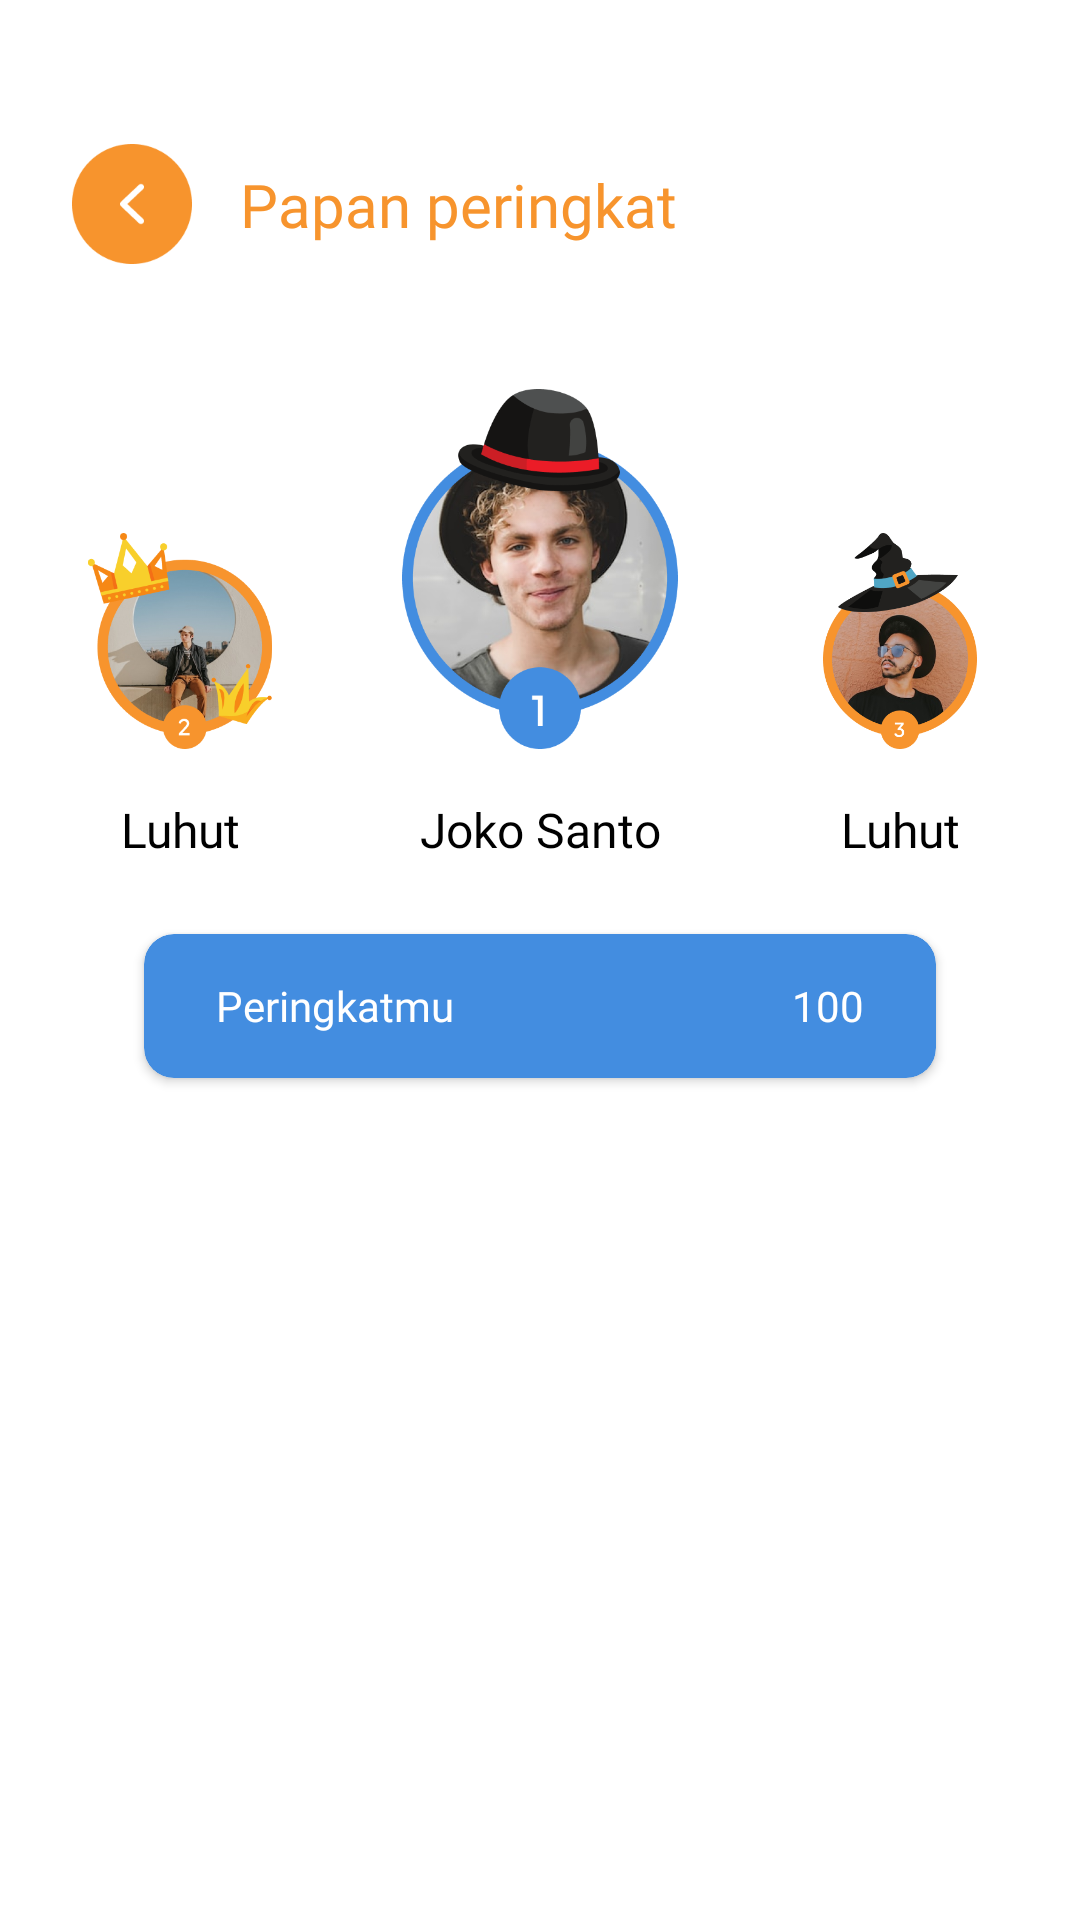

The Android layout XML behind this screen, and the referenced resources:
<!-- AndroidManifest.xml: application theme Theme.Hunter -->
<!-- res/layout/fragment_leaderboard.xml -->
<?xml version="1.0" encoding="utf-8"?>
<layout xmlns:android="http://schemas.android.com/apk/res/android"
    xmlns:app="http://schemas.android.com/apk/res-auto"
    xmlns:tools="http://schemas.android.com/tools">

    <androidx.constraintlayout.widget.ConstraintLayout
        android:layout_width="match_parent"
        android:layout_height="match_parent"
        tools:context=".leaderboard.LeaderboardFragment">

        <ImageView
            android:id="@+id/btn_back"
            android:layout_width="40dp"
            android:layout_height="40dp"
            android:layout_marginStart="24dp"
            android:layout_marginTop="48dp"
            android:src="@drawable/iv_arrow_back_orange"
            app:layout_constraintStart_toStartOf="parent"
            app:layout_constraintTop_toTopOf="parent" />

        <TextView
            android:id="@+id/tv_leaderboard"
            android:layout_width="wrap_content"
            android:layout_height="wrap_content"
            android:layout_marginStart="16dp"
            android:fontFamily="@font/plusjakartatext_bold"
            android:text="Papan peringkat"
            android:textColor="@color/orange"
            android:textSize="20sp"
            app:layout_constraintBottom_toBottomOf="@id/btn_back"
            app:layout_constraintStart_toEndOf="@id/btn_back"
            app:layout_constraintTop_toTopOf="@id/btn_back" />


        <ImageView
            android:id="@+id/iv_rank1"
            android:layout_width="120dp"
            android:layout_height="120dp"
            android:layout_marginTop="48dp"
            android:src="@drawable/iv_rank1"
            app:layout_constraintEnd_toEndOf="parent"
            app:layout_constraintStart_toStartOf="parent"
            app:layout_constraintTop_toBottomOf="@id/tv_leaderboard" />

        <TextView
            android:id="@+id/tv_rank1"
            android:layout_width="wrap_content"
            android:layout_height="wrap_content"
            android:layout_marginTop="16dp"
            android:fontFamily="@font/plusjakartadisplay_medium"
            android:text="Joko Santo"
            android:textColor="@color/black"
            android:textSize="16sp"
            app:layout_constraintEnd_toEndOf="@id/iv_rank1"
            app:layout_constraintStart_toStartOf="@id/iv_rank1"
            app:layout_constraintTop_toBottomOf="@id/iv_rank1" />

        <ImageView
            android:id="@+id/iv_rank2"
            android:layout_width="72dp"
            android:layout_height="72dp"
            android:layout_marginTop="48dp"
            android:layout_marginEnd="24dp"
            android:src="@drawable/iv_rank2"
            app:layout_constraintEnd_toStartOf="@id/iv_rank1"
            app:layout_constraintTop_toTopOf="@id/iv_rank1" />

        <TextView
            android:id="@+id/tv_rank2"
            android:layout_width="wrap_content"
            android:layout_height="wrap_content"
            android:layout_marginTop="16dp"
            android:fontFamily="@font/plusjakartadisplay_medium"
            android:text="Luhut"
            android:textColor="@color/black"
            android:textSize="16sp"
            app:layout_constraintEnd_toEndOf="@id/iv_rank2"
            app:layout_constraintStart_toStartOf="@id/iv_rank2"
            app:layout_constraintTop_toBottomOf="@id/iv_rank2" />

        <ImageView
            android:id="@+id/iv_rank3"
            android:layout_width="72dp"
            android:layout_height="72dp"
            android:layout_marginStart="24dp"
            android:layout_marginTop="48dp"
            android:src="@drawable/iv_rank3"
            app:layout_constraintStart_toEndOf="@id/iv_rank1"
            app:layout_constraintTop_toTopOf="@id/iv_rank1" />

        <TextView
            android:id="@+id/tv_rank3"
            android:layout_width="wrap_content"
            android:layout_height="wrap_content"
            android:layout_marginTop="16dp"
            android:fontFamily="@font/plusjakartadisplay_medium"
            android:text="Luhut"
            android:textColor="@color/black"
            android:textSize="16sp"
            app:layout_constraintEnd_toEndOf="@id/iv_rank3"
            app:layout_constraintStart_toStartOf="@id/iv_rank3"
            app:layout_constraintTop_toBottomOf="@id/iv_rank3" />

        <androidx.cardview.widget.CardView
            android:id="@+id/tv_user_rank"
            android:layout_width="match_parent"
            android:layout_height="48dp"
            android:layout_marginHorizontal="48dp"
            android:layout_marginTop="24dp"
            android:backgroundTint="@color/blue"
            app:cardCornerRadius="10dp"
            app:layout_constraintEnd_toEndOf="@id/tv_rank3"
            app:layout_constraintStart_toStartOf="@id/tv_rank2"
            app:layout_constraintTop_toBottomOf="@id/tv_rank1">

            <TextView
                android:layout_width="wrap_content"
                android:layout_height="wrap_content"
                android:layout_gravity="center|start"
                android:layout_marginStart="24dp"
                android:fontFamily="@font/plusjakartatext_bold"
                android:text="Peringkatmu"
                android:textColor="@color/white"
                android:textSize="14sp" />

            <TextView
                android:layout_width="wrap_content"
                android:layout_height="wrap_content"
                android:layout_gravity="center|end"
                android:layout_marginEnd="24dp"
                android:fontFamily="@font/plusjakartatext_bold"
                android:text="100"
                android:textColor="@color/white"
                android:textSize="14sp" />
        </androidx.cardview.widget.CardView>

        <androidx.recyclerview.widget.RecyclerView
            android:id="@+id/rv_leaderboard"
            android:layout_width="match_parent"
            android:layout_height="0dp"
            android:layout_marginHorizontal="16dp"
            android:layout_marginTop="16dp"
            app:layout_constraintBottom_toBottomOf="parent"
            app:layout_constraintEnd_toEndOf="parent"
            app:layout_constraintStart_toStartOf="parent"
            app:layout_constraintTop_toBottomOf="@id/tv_user_rank"
            tools:listitem="@layout/item_leaderboard_layout" />
    </androidx.constraintlayout.widget.ConstraintLayout>
</layout>
<!-- res/layout/item_leaderboard_layout.xml (included above) -->
<?xml version="1.0" encoding="utf-8"?>
<layout xmlns:android="http://schemas.android.com/apk/res/android"
    xmlns:app="http://schemas.android.com/apk/res-auto"
    xmlns:tools="http://schemas.android.com/tools">

    <data>
        <variable
            name="user"
            type="com.raion.hunter.dto.Leaderboard" />
    </data>

    <com.google.android.material.card.MaterialCardView
        android:layout_width="match_parent"
        android:layout_height="80dp"
        android:layout_marginHorizontal="16dp"
        android:layout_marginTop="16dp"
        app:cardCornerRadius="10dp"
        app:cardElevation="10dp"
        app:strokeColor="@color/gray">

        <androidx.constraintlayout.widget.ConstraintLayout
            android:layout_width="match_parent"
            android:layout_height="match_parent">

            <de.hdodenhof.circleimageview.CircleImageView
                android:id="@+id/iv_user_avatar"
                android:layout_width="56dp"
                android:layout_height="56dp"
                android:layout_marginStart="16dp"
                android:src="@drawable/iv_user_avatar"
                app:layout_constraintBottom_toBottomOf="parent"
                app:layout_constraintStart_toStartOf="parent"
                app:layout_constraintTop_toTopOf="parent" />

            <TextView
                android:id="@+id/tv_user_name"
                android:layout_width="wrap_content"
                android:layout_height="wrap_content"
                android:layout_marginStart="16dp"
                android:layout_marginTop="8dp"
                android:fontFamily="@font/plusjakartatext_bold"
                android:textColor="@color/black"
                android:textSize="14sp"
                app:layout_constraintStart_toEndOf="@id/iv_user_avatar"
                app:layout_constraintTop_toTopOf="@id/iv_user_avatar"
                tools:text="Wadidiw" />

            <TextView
                android:id="@+id/tv_user_point"
                style="@style/caption"
                android:layout_width="wrap_content"
                android:layout_height="wrap_content"
                android:layout_marginTop="2dp"
                android:textColor="@color/black"
                app:layout_constraintEnd_toEndOf="@id/tv_user_name"
                app:layout_constraintStart_toStartOf="@id/tv_user_name"
                app:layout_constraintTop_toBottomOf="@id/tv_user_name"
                tools:text="1000 poin" />

            <TextView
                android:id="@+id/tv_user_rank"
                android:layout_width="wrap_content"
                android:layout_height="wrap_content"
                android:layout_marginEnd="24dp"
                android:fontFamily="@font/plusjakartatext_bold"
                android:textColor="@color/black"
                android:textSize="14sp"
                app:layout_constraintBottom_toBottomOf="@id/tv_user_point"
                app:layout_constraintEnd_toEndOf="parent"
                app:layout_constraintTop_toTopOf="@id/tv_user_name"
                tools:text="4" />

        </androidx.constraintlayout.widget.ConstraintLayout>
    </com.google.android.material.card.MaterialCardView>
</layout>
<!-- resources referenced by this layout -->
<resources>
  <color name="black">#FF000000</color>
  <color name="blue">#FF438DE0</color>
  <color name="gray">#FFDADADA</color>
  <color name="orange">#FFF7942D</color>
  <color name="white">#FFFFFFFF</color>
  <!-- drawable iv_arrow_back_orange: png bitmap (drawable, 3405 bytes) -->
  <!-- drawable iv_rank1: png bitmap (drawable, 147038 bytes) -->
  <!-- drawable iv_rank2: png bitmap (drawable, 71000 bytes) -->
  <!-- drawable iv_rank3: png bitmap (drawable, 90306 bytes) -->
  <!-- drawable iv_user_avatar: png bitmap (drawable, 291609 bytes) -->
  <style name="caption">
          <item name="android:fontFamily">@font/plusjakartatext_regular</item>
          <item name="android:textSize">12sp</item>
      </style>
  <style name="Theme.Hunter" parent="Theme.MaterialComponents.Light.NoActionBar">
          
          <item name="colorPrimary">@color/blue</item>
          <item name="colorPrimaryVariant">@color/orange</item>
          <item name="colorOnPrimary">@color/white</item>
          
          <item name="colorSecondary">@color/teal_200</item>
          <item name="colorSecondaryVariant">@color/teal_700</item>
          <item name="colorOnSecondary">@color/black</item>
          
          <item name="android:statusBarColor">@color/blue</item>
          
  
      </style>
  <color name="teal_200">#FF03DAC5</color>
  <color name="teal_700">#FF018786</color>
</resources>
